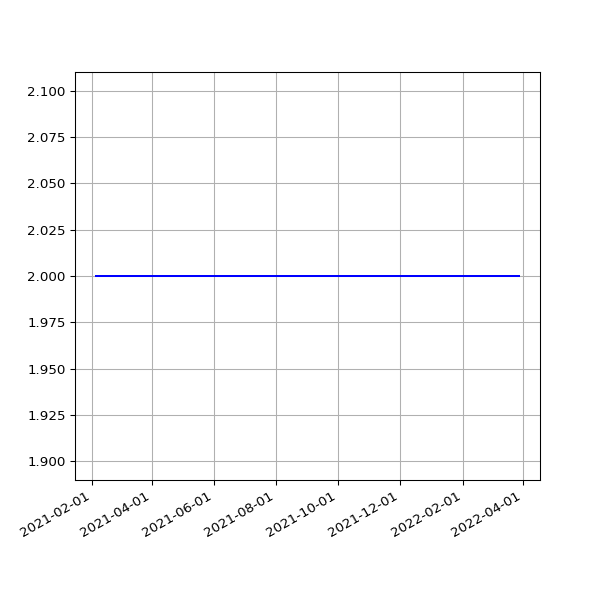

The data file committed next to this chart (first rows):
date, 2.03
2021-02-05 19:27:13 +0000, 2
2021-02-06 19:23:10 +0000, 2
2021-02-07 19:27:31 +0000, 2
2021-02-08 19:22:50 +0000, 2
2021-02-09 19:25:28 +0000, 2
2021-02-10 19:32:11 +0000, 2
2021-02-11 19:20:26 +0000, 2
2021-02-12 19:23:23 +0000, 2
2021-02-13 19:20:32 +0000, 2
2021-02-14 19:25:25 +0000, 2
2021-02-15 19:25:23 +0000, 2
2021-02-16 19:22:33 +0000, 2
2021-02-17 20:11:13 +0000, 2
2021-02-18 20:08:32 +0000, 2
2021-02-19 20:15:44 +0000, 2
2021-02-20 20:16:25 +0000, 2
2021-02-21 20:33:04 +0000, 2
2021-02-22 20:21:21 +0000, 2
2021-02-23 20:24:42 +0000, 2
2021-02-24 20:12:00 +0000, 2
2021-02-25 19:23:54 +0000, 2
2021-02-26 19:22:45 +0000, 2
2021-02-27 19:22:04 +0000, 2
2021-02-28 19:26:02 +0000, 2
2021-03-01 19:21:07 +0000, 2
2021-03-02 19:18:40 +0000, 2
2021-03-03 19:28:17 +0000, 2
2021-03-04 19:14:18 +0000, 2
2021-03-05 19:21:02 +0000, 2
2021-03-06 19:21:30 +0000, 2
2021-03-07 19:17:15 +0000, 2
2021-03-08 19:18:50 +0000, 2
2021-03-09 19:20:36 +0000, 2
2021-03-10 20:23:07 +0000, 2
2021-03-11 19:51:51 +0000, 2
2021-03-12 19:54:46 +0000, 2
2021-03-13 19:49:21 +0000, 2
2021-03-14 19:47:44 +0000, 2
2021-03-15 19:53:21 +0000, 2
2021-03-16 19:45:46 +0000, 2
2021-03-17 19:54:10 +0000, 2
2021-03-18 19:41:10 +0000, 2
2021-03-19 19:42:06 +0000, 2
2021-03-20 19:38:39 +0000, 2
2021-03-21 19:49:20 +0000, 2
2021-03-22 19:45:35 +0000, 2
2021-03-23 19:39:22 +0000, 2
2021-03-24 19:46:28 +0000, 2
2021-03-25 20:02:44 +0000, 2
2021-03-26 19:46:27 +0000, 2
2021-03-27 19:38:40 +0000, 2
2021-03-28 19:43:28 +0100, 2
2021-03-29 19:45:40 +0100, 2
2021-03-30 19:14:32 +0100, 2
2021-03-31 19:14:43 +0100, 2
2021-04-01 19:18:43 +0100, 2
2021-04-02 19:19:31 +0100, 2
2021-04-03 19:16:57 +0100, 2
2021-04-04 19:18:56 +0100, 2
2021-04-05 19:16:58 +0100, 2
... 342 more rows
